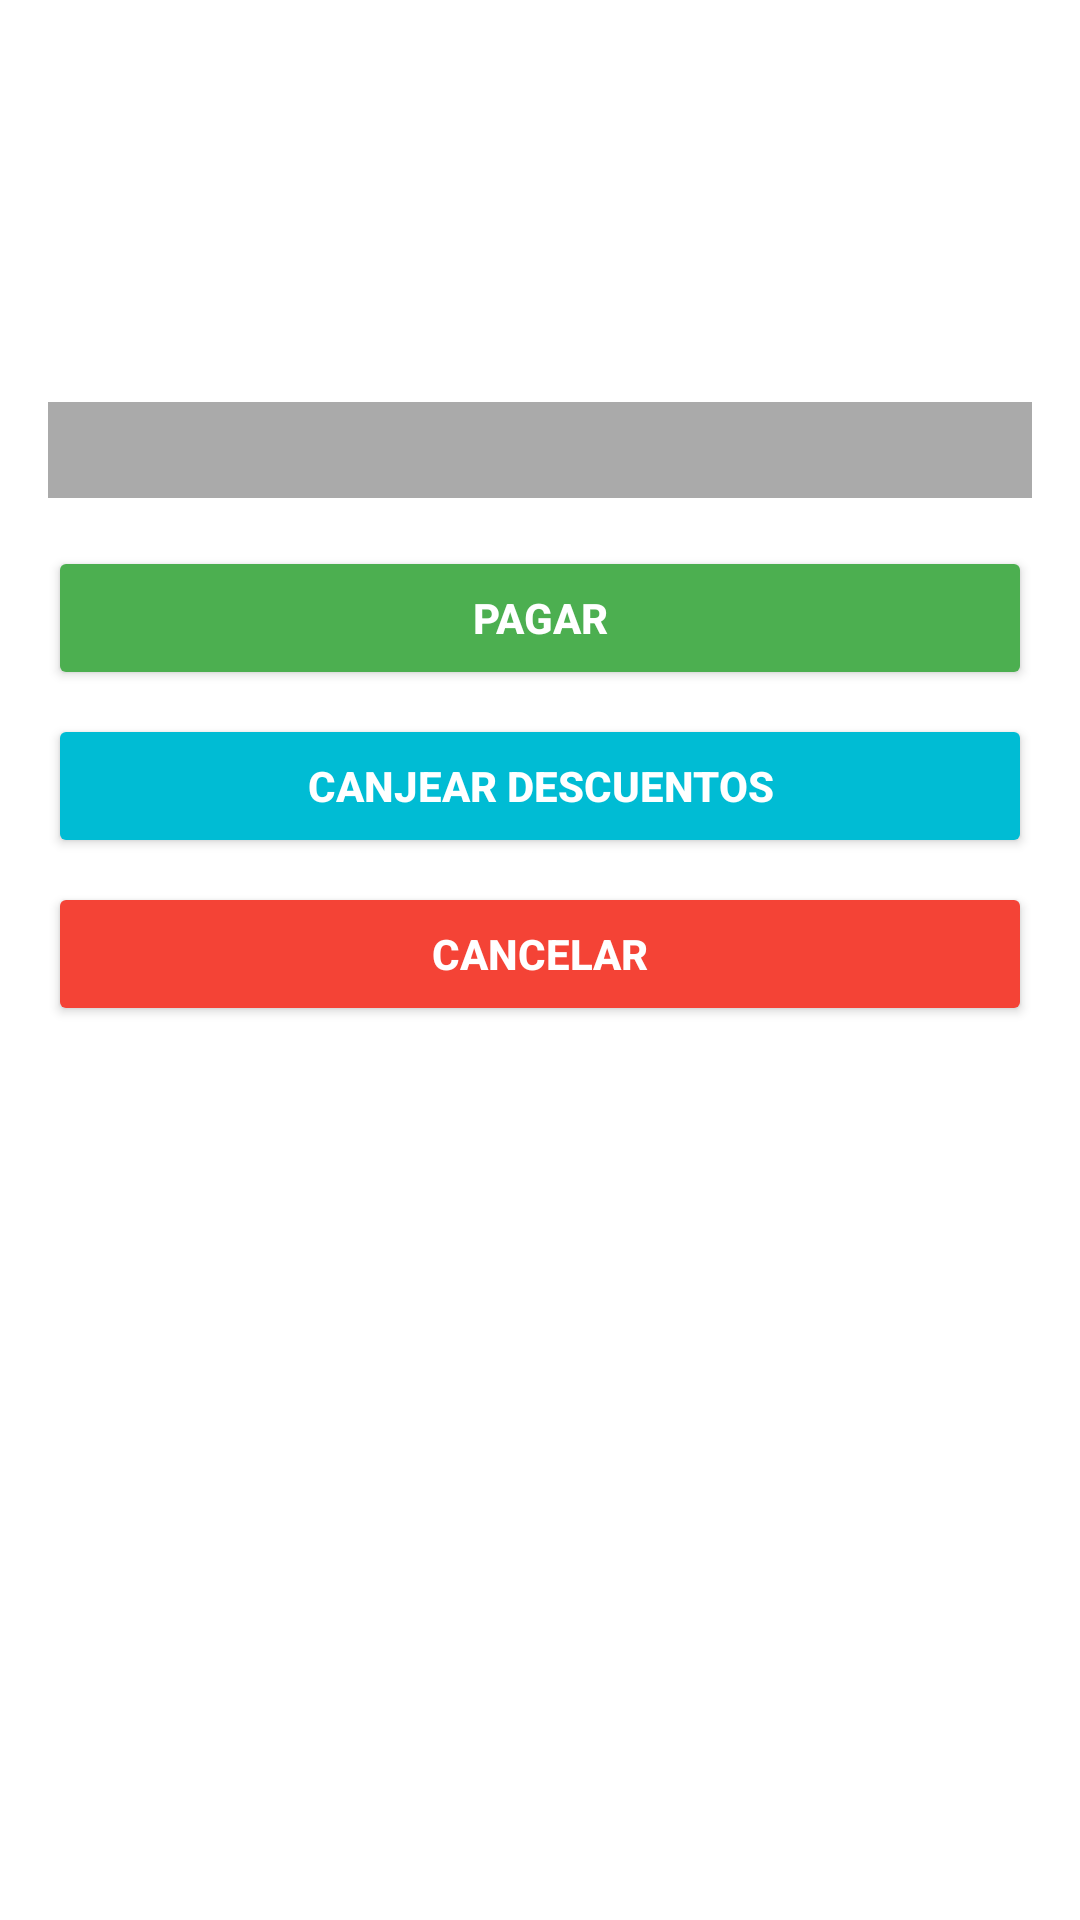

Produce the Android XML layout that renders to this screen, including the resource entries it uses.
<!-- AndroidManifest.xml: application theme Theme.NPI_app -->
<!-- res/layout/payment_layout.xml -->
<?xml version="1.0" encoding="utf-8"?>
<androidx.constraintlayout.widget.ConstraintLayout
    xmlns:android="http://schemas.android.com/apk/res/android"
    xmlns:app="http://schemas.android.com/apk/res-auto"
    android:layout_width="match_parent"
    android:layout_height="match_parent"
    android:padding="16dp"
    android:background="@android:color/white">

    
    <TextView
        android:id="@+id/tvSaldo"
        android:layout_width="200dp"
        android:layout_height="wrap_content"
        android:layout_marginTop="16dp"
        android:layout_marginEnd="16dp"
        android:padding="8dp"
        android:text="SALDO: 0.00"
        android:textColor="@android:color/white"
        android:textStyle="bold"
        android:gravity="center"
        app:layout_constraintEnd_toEndOf="parent"
        app:layout_constraintTop_toTopOf="parent" />

    
    <TextView
        android:id="@+id/tvPuntos"
        android:layout_width="200dp"
        android:layout_height="wrap_content"
        android:layout_marginTop="8dp"
        android:layout_marginEnd="16dp"
        android:padding="8dp"
        android:text="PUNTOS: 0"
        android:textColor="@android:color/white"
        android:textStyle="bold"
        android:gravity="center"
        app:layout_constraintEnd_toEndOf="parent"
        app:layout_constraintTop_toBottomOf="@id/tvSaldo" />

    
    <LinearLayout
        android:id="@+id/paymentInfoContainer"
        android:layout_width="0dp"
        android:layout_height="wrap_content"
        android:orientation="vertical"
        android:padding="16dp"
        android:background="@android:color/darker_gray"
        android:layout_marginTop="24dp"
        app:layout_constraintTop_toBottomOf="@id/tvPuntos"
        app:layout_constraintStart_toStartOf="parent"
        app:layout_constraintEnd_toEndOf="parent" />

    
    <Button
        android:id="@+id/btnPagar"
        android:layout_width="0dp"
        android:layout_height="wrap_content"
        android:layout_marginTop="16dp"
        android:backgroundTint="#4CAF50"
        android:text="Pagar"
        android:textColor="@android:color/white"
        android:textStyle="bold"
        app:layout_constraintEnd_toEndOf="parent"
        app:layout_constraintStart_toStartOf="parent"
        app:layout_constraintTop_toBottomOf="@id/paymentInfoContainer" />

    
    <Button
        android:id="@+id/btnCanjear"
        android:layout_width="0dp"
        android:layout_height="wrap_content"
        android:layout_marginTop="8dp"
        android:backgroundTint="#00BCD4"
        android:text="Canjear Descuentos"
        android:textColor="@android:color/white"
        android:textStyle="bold"
        app:layout_constraintEnd_toEndOf="parent"
        app:layout_constraintStart_toStartOf="parent"
        app:layout_constraintTop_toBottomOf="@id/btnPagar" />

    
    <Button
        android:id="@+id/btnCancelar"
        android:layout_width="0dp"
        android:layout_height="wrap_content"
        android:layout_marginTop="8dp"
        android:backgroundTint="#F44336"
        android:text="Cancelar"
        android:textColor="@android:color/white"
        android:textStyle="bold"
        app:layout_constraintEnd_toEndOf="parent"
        app:layout_constraintStart_toStartOf="parent"
        app:layout_constraintTop_toBottomOf="@id/btnCanjear" />

</androidx.constraintlayout.widget.ConstraintLayout>
<!-- resources referenced by this layout -->
<resources>
  <style name="Theme.NPI_app" parent="Theme.AppCompat.Light.NoActionBar" />
</resources>
